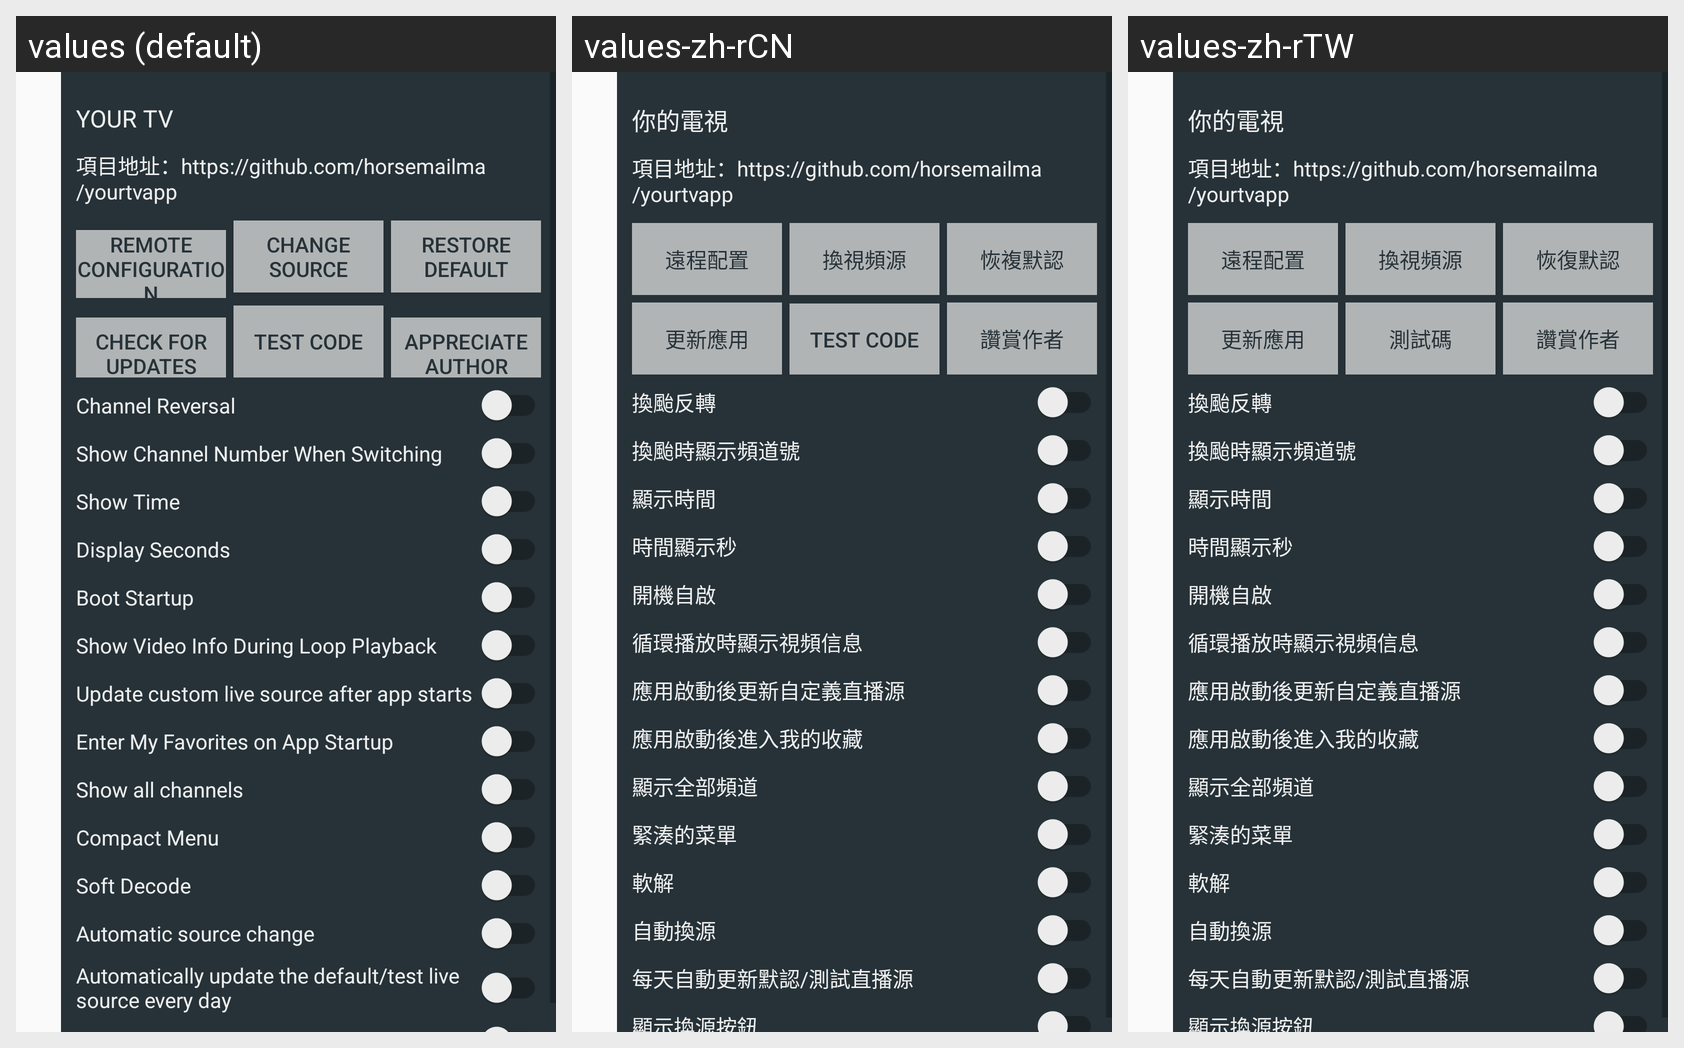

This grid shows one Android layout under several languages. Give, for every string resource on the screen, its name, the default text and each shown locale's text.
Android screen res/layout/setting.xml rendered under 3 locales, left to right: values (default), values-zh-rCN, values-zh-rTW. Device: Nexus 5 (rendered at 1080×1920; each locale shown at half size, 540×960, under a caption strip naming it); theme Theme.YourTV.
Strings drawn on this screen, with the default value and each locale's value (text and hints the layout hard-codes, and strings that could not be matched under every locale, appear in the picture but are not listed):

app_name
  values: YOUR TV
  values-zh-rCN: 你的電視
  values-zh-rTW: 你的電視

server
  values: Remote Configuration
  values-zh-rCN: 遠程配置
  values-zh-rTW: 遠程配置

channels
  values: Change Source
  values-zh-rCN: 換視頻源
  values-zh-rTW: 換視頻源

clear
  values: Restore Default
  values-zh-rCN: 恢複默認
  values-zh-rTW: 恢復默認

check_version
  values: Check for Updates
  values-zh-rCN: 更新應用
  values-zh-rTW: 更新應用

verify_user
  values: TEST CODE
  values-zh-rCN: TEST CODE  [not translated; the default value is used]
  values-zh-rTW: 測試碼

appreciate
  values: Appreciate Author
  values-zh-rCN: 讚賞作者
  values-zh-rTW: 讚賞作者

title_channel_reversal
  values: Channel Reversal
  values-zh-rCN: 換颱反轉
  values-zh-rTW: 換颱反轉

title_channel_num
  values: Show Channel Number When Switching
  values-zh-rCN: 換颱時顯示頻道號
  values-zh-rTW: 換颱時顯示頻道號

title_time
  values: Show Time
  values-zh-rCN: 顯示時間
  values-zh-rTW: 顯示時間

display_seconds
  values: Display Seconds
  values-zh-rCN: 時間顯示秒
  values-zh-rTW: 時間顯示秒

title_boot_startup
  values: Boot Startup
  values-zh-rCN: 開機自啟
  values-zh-rTW: 開機自啟

title_repeat_info
  values: Show Video Info During Loop Playback
  values-zh-rCN: 循環播放時顯示視頻信息
  values-zh-rTW: 循環播放時顯示視頻信息

title_config_auto_load
  values: Update custom live source after app starts
  values-zh-rCN: 應用啟動後更新自定義直播源
  values-zh-rTW: 應用啟動後更新自定義直播源

title_default_like
  values: Enter My Favorites on App Startup
  values-zh-rCN: 應用啟動後進入我的收藏
  values-zh-rTW: 應用啟動後進入我的收藏

show_all_channels
  values: Show all channels
  values-zh-rCN: 顯示全部頻道
  values-zh-rTW: 顯示全部頻道

compact_menu
  values: Compact Menu
  values-zh-rCN: 緊湊的菜單
  values-zh-rTW: 緊湊的菜單

soft_decode
  values: Soft Decode
  values-zh-rCN: 軟解
  values-zh-rTW: 軟解

auto_switch_source
  values: Automatic source change
  values-zh-rCN: 自動換源
  values-zh-rTW: 自動換源

auto_update_sources
  values: Automatically update the default/test live source every day
  values-zh-rCN: 每天自動更新默認/測試直播源
  values-zh-rTW: 每天自動更新默認/測試直播源
